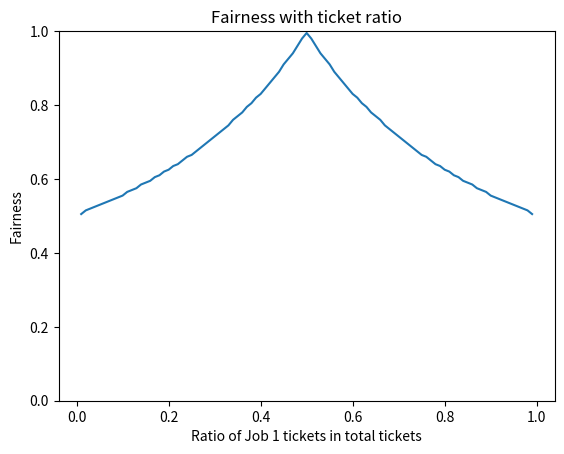

This chart was generated by the following Python code:
import matplotlib.pyplot as plt
import numpy as np

def run_once(job_1_ticket_ratio):
    # joblist = [(id, length, ticket, pass)]
    joblist = [(0, 100, 100*job_1_ticket_ratio, 0), (1, 100, 100*(1-job_1_ticket_ratio), 0)]
    stride_1 = 100000 / joblist[0][2]
    stride_2 = 100000 / joblist[1][2]
    run_total = 200
    quantum = 1
    clock = 0
    for i in range(run_total):
        if (joblist[0][3] <= joblist[1][3]):
            (wjob, wrun, wtix, wpass) = joblist[0]
            wpass += stride_1
        else:
            (wjob, wrun, wtix, wpass) = joblist[1]
            wpass += stride_2
        
        if wrun >= quantum:
            wrun -= quantum
        else:
            wrun = 0
        
        clock += quantum
        if wrun == 0:
            break
        
        joblist[wjob] = (wjob, wrun, wtix, wpass)

    return clock / run_total

def run_ticket_ratio_range(ratio_arr):
    fairness_arr = []
    for ratio in ratio_arr:
        fairness_arr.append(run_once(ratio))
    return fairness_arr

min_ratio = 0.01
max_ratio = 1.00
step = 0.01
ratio_arr = np.arange(min_ratio, max_ratio, step)

fairness_arr = run_ticket_ratio_range(ratio_arr)

print(run_once(0.05))

plt.plot(ratio_arr, fairness_arr)
plt.ylim(0, 1)
plt.xlabel('Ratio of Job 1 tickets in total tickets')
plt.ylabel('Fairness')
plt.title('Fairness with ticket ratio')
plt.savefig('9-5-stride.png')
plt.show()
